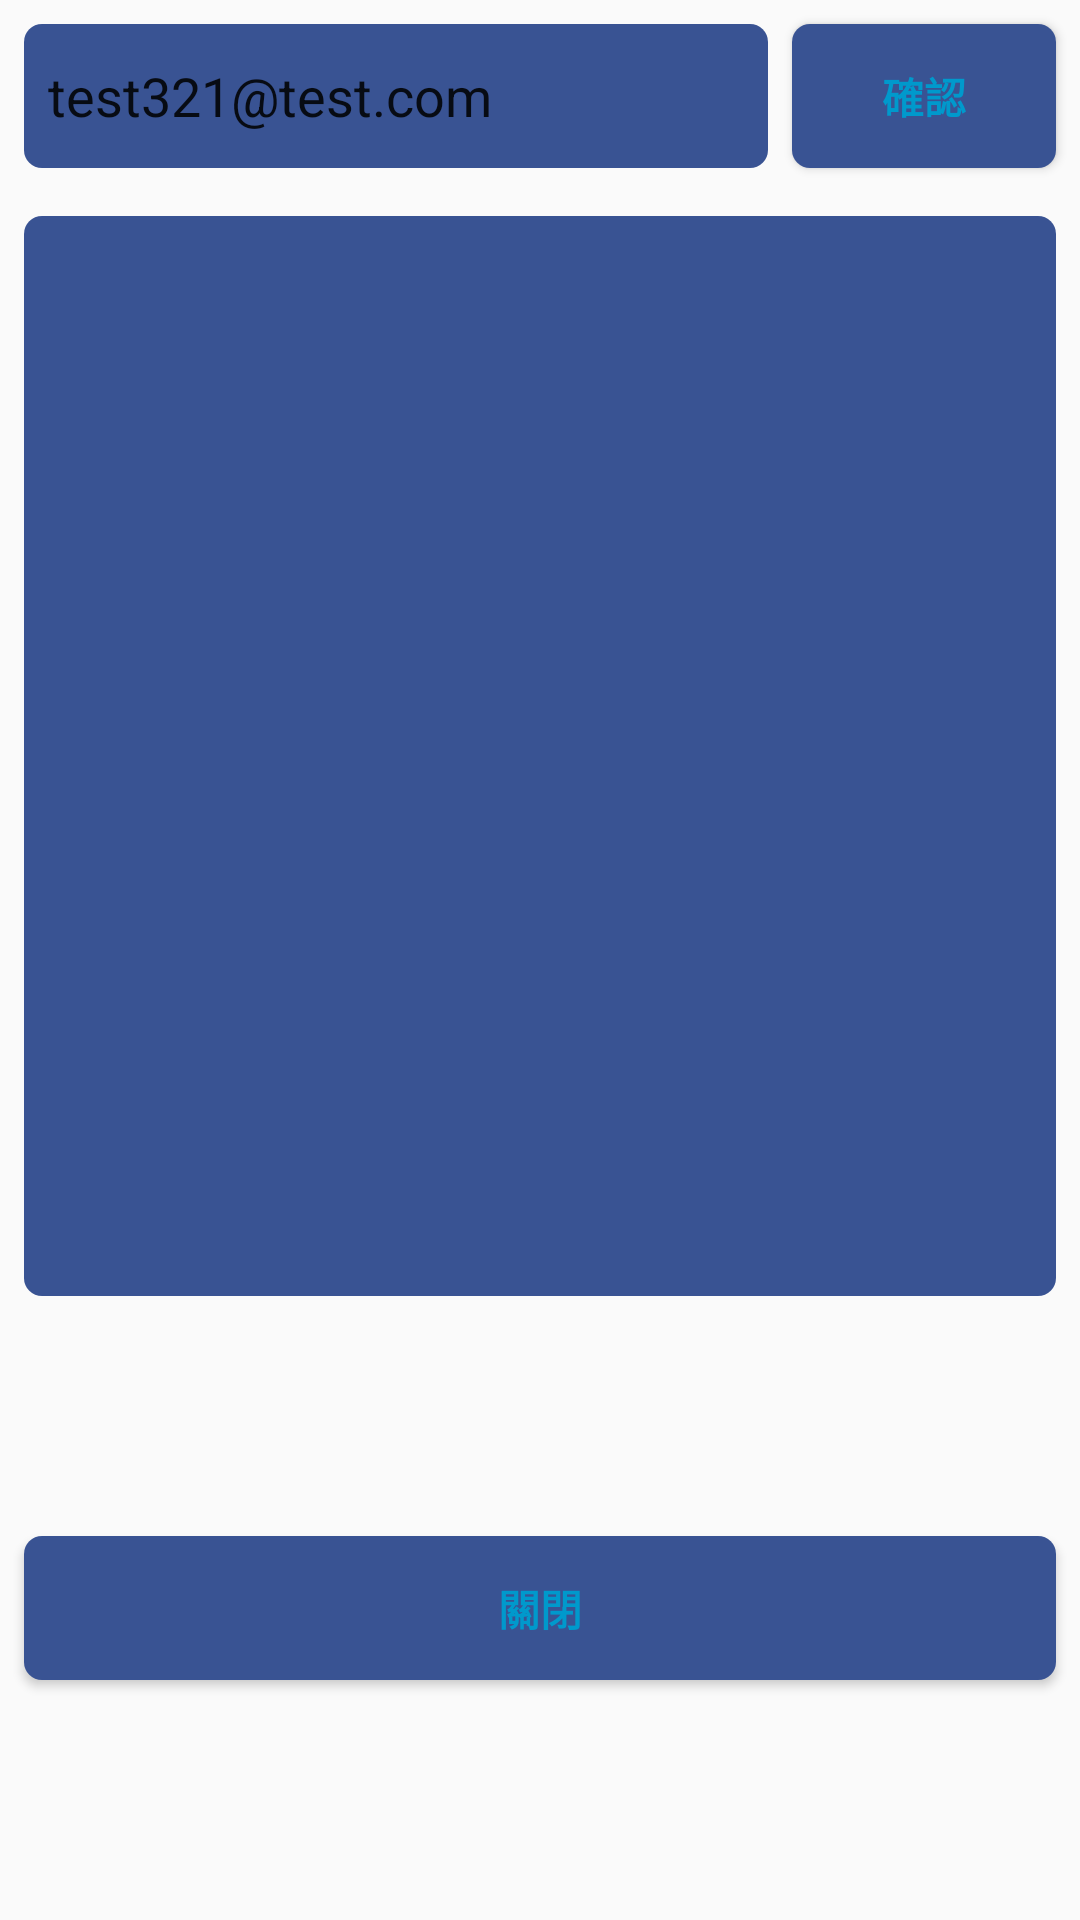

This screen was rendered from an Android layout file. Write that file and the resources it references.
<!-- AndroidManifest.xml: application theme AppTheme -->
<!-- res/layout/dialog_bottom_sheet.xml -->
<?xml version="1.0" encoding="utf-8"?>
<androidx.constraintlayout.widget.ConstraintLayout xmlns:android="http://schemas.android.com/apk/res/android"
    xmlns:app="http://schemas.android.com/apk/res-auto"
    xmlns:tools="http://schemas.android.com/tools"
    android:id="@+id/bottom_sheet"
    android:layout_width="match_parent"
    android:layout_height="wrap_content"
    android:background="@android:color/transparent">


    <EditText
        android:id="@+id/ed_userEmail"
        android:layout_width="0dp"
        android:layout_height="48dp"
        android:layout_marginStart="8dp"
        android:layout_marginTop="8dp"
        android:layout_marginEnd="8dp"
        android:background="@drawable/bg_shape"
        android:ems="10"
        android:hint="請輸入使用者email 加入群組"
        android:inputType="textPersonName"
        android:paddingStart="8dp"
        android:text="test321@test.com"
        app:layout_constraintEnd_toStartOf="@+id/btn_addUser"
        app:layout_constraintStart_toStartOf="parent"
        app:layout_constraintTop_toTopOf="parent" />

    <androidx.recyclerview.widget.RecyclerView
        android:id="@+id/rv_userOfCard"
        android:layout_width="match_parent"
        android:layout_height="360dp"
        android:layout_marginStart="8dp"
        android:layout_marginTop="16dp"
        android:layout_marginEnd="8dp"
        android:background="@drawable/bg_shape"
        app:layout_constraintEnd_toEndOf="parent"
        app:layout_constraintHorizontal_bias="0.0"
        app:layout_constraintStart_toStartOf="parent"
        app:layout_constraintTop_toBottomOf="@+id/ed_userEmail"
        tools:listitem="" />

    <Button
        android:id="@+id/btn_closeBottomSheet"
        android:layout_width="0dp"
        android:layout_height="48dp"
        android:layout_marginStart="8dp"
        android:layout_marginTop="16dp"
        android:layout_marginEnd="8dp"
        android:layout_marginBottom="16dp"
        android:background="@drawable/bg_shape"
        android:text="關閉"
        android:textColor="@android:color/holo_blue_dark"
        android:textSize="14sp"
        android:textStyle="bold"
        app:layout_constraintBottom_toBottomOf="parent"
        app:layout_constraintEnd_toEndOf="parent"
        app:layout_constraintStart_toStartOf="parent"
        app:layout_constraintTop_toBottomOf="@id/rv_userOfCard" />

    <Button
        android:id="@+id/btn_addUser"
        android:layout_width="0dp"
        android:layout_height="48dp"
        android:layout_marginTop="8dp"
        android:layout_marginEnd="8dp"
        android:background="@drawable/bg_shape"
        android:text="確認"
        android:textColor="@android:color/holo_blue_dark"
        android:textSize="14sp"
        android:textStyle="bold"
        app:layout_constraintEnd_toEndOf="parent"
        app:layout_constraintTop_toTopOf="parent" />

</androidx.constraintlayout.widget.ConstraintLayout>
<!-- resources referenced by this layout -->
<resources>
  <!-- drawable bg_shape (drawable) -->
  <?xml version="1.0" encoding="utf-8"?>
  <shape xmlns:android="http://schemas.android.com/apk/res/android">
      <solid android:color="#395393" />
      <corners
          android:bottomLeftRadius="6dp"
          android:bottomRightRadius="6dp"
          android:topLeftRadius="6dp"
          android:topRightRadius="6dp" />
  </shape>
  <style name="AppTheme" parent="Theme.AppCompat.Light.DarkActionBar">
          
          <item name="colorPrimary">@color/colorPrimary</item>
          <item name="colorPrimaryDark">@color/colorPrimaryDark</item>
          <item name="colorAccent">@color/colorAccent</item>
      </style>
  <color name="colorPrimary">#6200EE</color>
  <color name="colorPrimaryDark">#3700B3</color>
  <color name="colorAccent">#03DAC5</color>
</resources>
